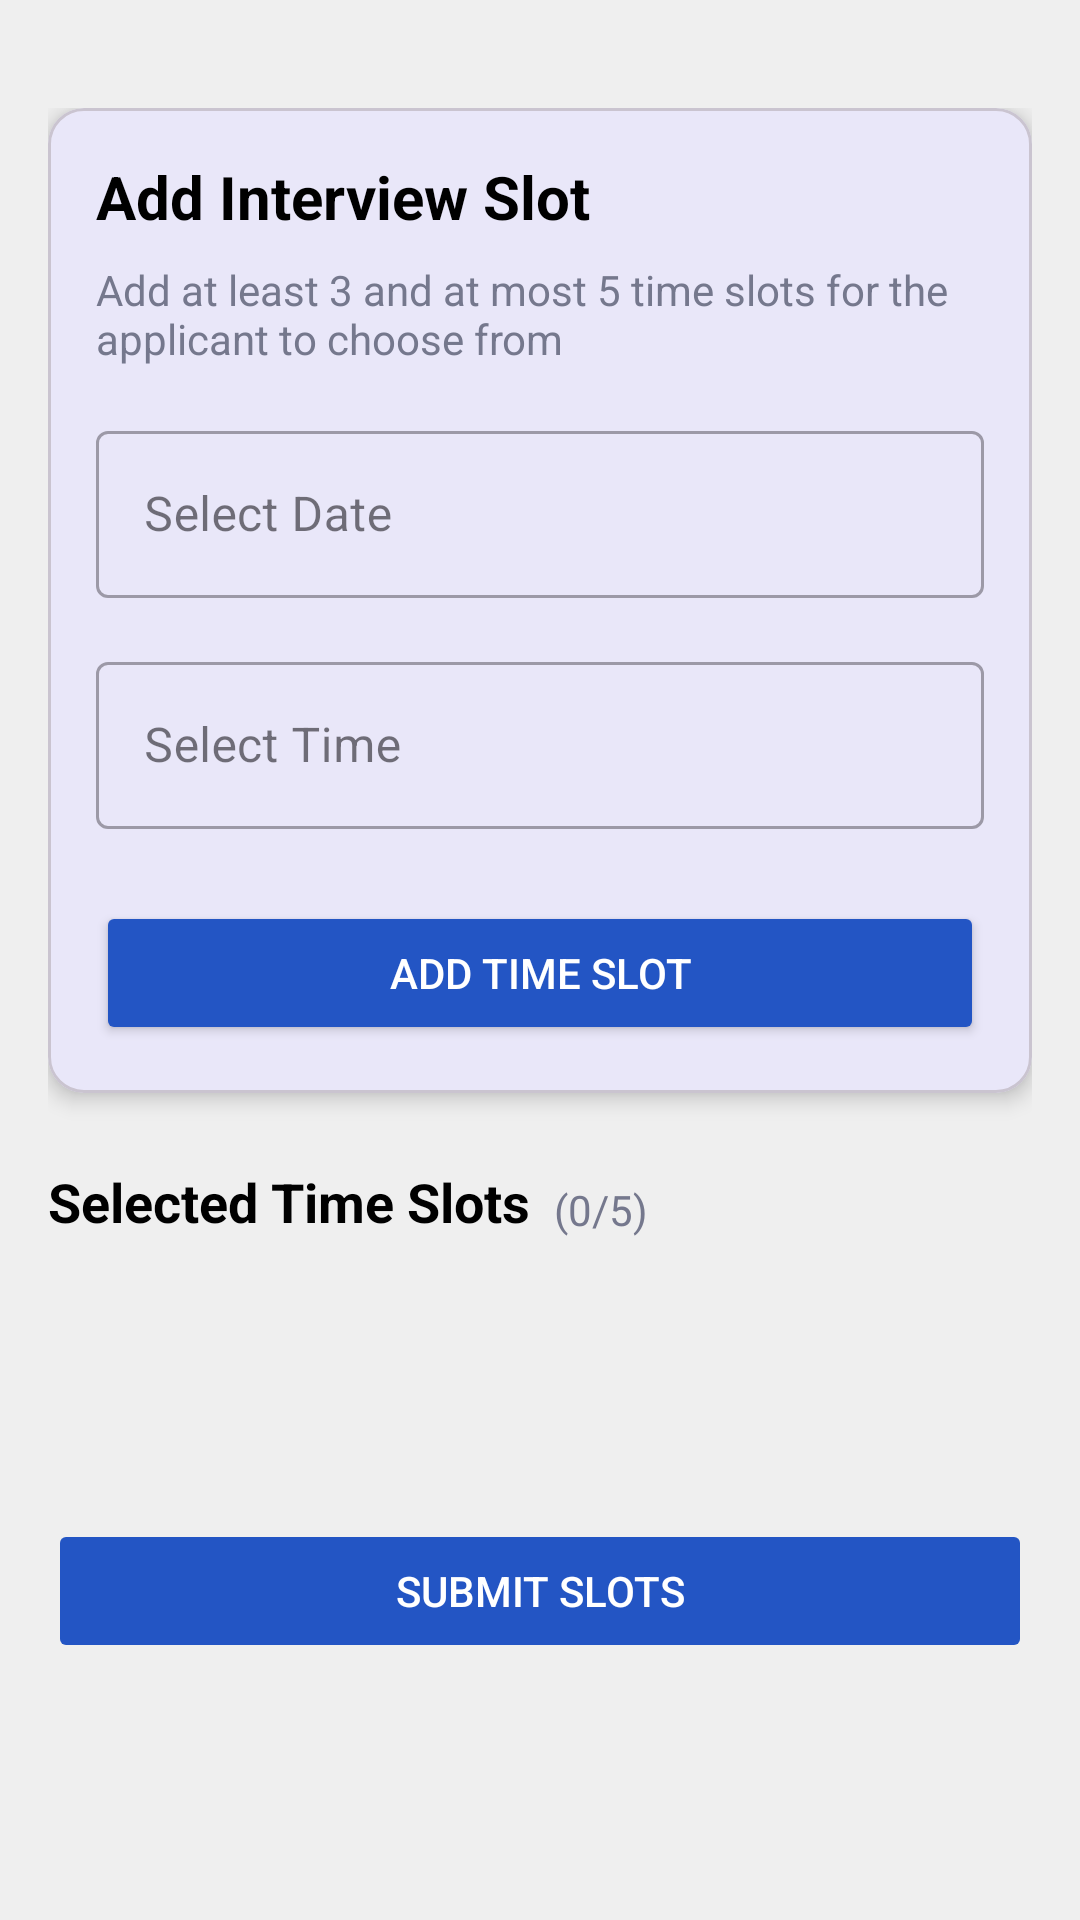

Layout XML and referenced resources for this Android screen:
<!-- AndroidManifest.xml: application theme Theme.CompanyApp -->
<!-- res/layout/activity_schedule_interview.xml -->
<?xml version="1.0" encoding="utf-8"?>
<androidx.constraintlayout.widget.ConstraintLayout xmlns:android="http://schemas.android.com/apk/res/android"
    xmlns:app="http://schemas.android.com/apk/res-auto"
    xmlns:tools="http://schemas.android.com/tools"
    android:id="@+id/main"
    android:layout_width="match_parent"
    android:layout_height="match_parent"
    android:background="@color/GrayBG"
    android:paddingTop="20dp"
    tools:context=".viewapplicants.ScheduleInterviewActivity">

    <ScrollView
        android:layout_width="match_parent"
        android:layout_height="match_parent"
        android:fillViewport="true">

        <androidx.constraintlayout.widget.ConstraintLayout
            android:layout_width="match_parent"
            android:layout_height="wrap_content"
            android:padding="16dp">

            <com.google.android.material.card.MaterialCardView
                android:id="@+id/cardAddSlot"
                android:layout_width="match_parent"
                android:layout_height="wrap_content"
                app:cardCornerRadius="12dp"
                app:cardElevation="4dp"
                app:layout_constraintTop_toTopOf="parent">

                <androidx.constraintlayout.widget.ConstraintLayout
                  android:id="@+id/layout_add_slots"
                    android:layout_width="match_parent"
                    android:layout_height="wrap_content"
                    android:padding="16dp">

                    <TextView
                        android:id="@+id/tvTitle"
                        android:layout_width="wrap_content"
                        android:layout_height="wrap_content"
                        android:text="Add Interview Slot"
                        android:textColor="@color/black"
                        android:textSize="20sp"
                        android:textStyle="bold"
                        app:layout_constraintStart_toStartOf="parent"
                        app:layout_constraintTop_toTopOf="parent" />

                    <TextView
                        android:id="@+id/tvInstruction"
                        android:layout_width="match_parent"
                        android:layout_height="wrap_content"
                        android:layout_marginTop="8dp"
                        android:text="Add at least 3 and at most 5 time slots for the applicant to choose from"
                        android:textColor="@color/LightText"
                        app:layout_constraintTop_toBottomOf="@id/tvTitle" />

                    <com.google.android.material.textfield.TextInputLayout
                        android:id="@+id/tilDate"
                        style="@style/Widget.MaterialComponents.TextInputLayout.OutlinedBox"
                        android:layout_width="match_parent"
                        android:layout_height="wrap_content"
                        android:layout_marginTop="16dp"
                        android:hint="Select Date"
                        app:layout_constraintTop_toBottomOf="@id/tvInstruction">

                        <com.google.android.material.textfield.TextInputEditText
                            android:id="@+id/etDate"
                            android:layout_width="match_parent"
                            android:layout_height="wrap_content"
                            android:focusable="false"
                            android:inputType="none" />
                    </com.google.android.material.textfield.TextInputLayout>

                    <com.google.android.material.textfield.TextInputLayout
                        android:id="@+id/tilTime"
                        style="@style/Widget.MaterialComponents.TextInputLayout.OutlinedBox"
                        android:layout_width="match_parent"
                        android:layout_height="wrap_content"
                        android:layout_marginTop="16dp"
                        android:hint="Select Time"
                        app:layout_constraintTop_toBottomOf="@id/tilDate">

                        <com.google.android.material.textfield.TextInputEditText
                            android:id="@+id/etTime"
                            android:layout_width="match_parent"
                            android:layout_height="wrap_content"
                            android:focusable="false"
                            android:inputType="none" />
                    </com.google.android.material.textfield.TextInputLayout>

                    <Button
                        android:id="@+id/btnAddSlot"
                        android:layout_width="match_parent"
                        android:layout_height="wrap_content"
                        android:layout_marginTop="24dp"
                        android:backgroundTint="@color/blue500"
                        android:text="Add Time Slot"
                        android:textColor="@color/white"
                        app:layout_constraintTop_toBottomOf="@id/tilTime" />
                </androidx.constraintlayout.widget.ConstraintLayout>
            </com.google.android.material.card.MaterialCardView>

            <TextView
                android:id="@+id/tvSlotsTitle"
                android:layout_width="wrap_content"
                android:layout_height="wrap_content"
                android:layout_marginTop="24dp"
                android:text="Selected Time Slots"
                android:textColor="@color/black"
                android:textSize="18sp"
                android:textStyle="bold"
                app:layout_constraintStart_toStartOf="parent"
                app:layout_constraintTop_toBottomOf="@id/cardAddSlot" />

            <TextView
                android:id="@+id/tvSlotsCount"
                android:layout_width="wrap_content"
                android:layout_height="wrap_content"
                android:layout_marginStart="8dp"
                android:text="(0/5)"
                android:textColor="@color/LightText"
                app:layout_constraintBottom_toBottomOf="@id/tvSlotsTitle"
                app:layout_constraintStart_toEndOf="@id/tvSlotsTitle" />

            <androidx.recyclerview.widget.RecyclerView
                android:id="@+id/rvTimeSlots"
                android:layout_width="match_parent"
                android:layout_height="wrap_content"
                android:layout_marginTop="16dp"
                app:layout_constraintTop_toBottomOf="@id/tvSlotsTitle" />

            <Button
                android:id="@+id/btnSubmit"
                android:layout_width="match_parent"
                android:layout_height="wrap_content"
                android:layout_marginTop="24dp"
                android:layout_marginBottom="16dp"
                android:backgroundTint="@color/blue500"
                android:text="Submit Slots"
                android:textColor="@color/white"
                android:enabled="false"
                app:layout_constraintBottom_toBottomOf="parent"
                app:layout_constraintTop_toBottomOf="@id/rvTimeSlots" />
        </androidx.constraintlayout.widget.ConstraintLayout>
    </ScrollView>
</androidx.constraintlayout.widget.ConstraintLayout>
<!-- resources referenced by this layout -->
<resources>
  <color name="GrayBG">#EFEFEF</color>
  <color name="LightText">#75788D</color>
  <color name="black">#FF000000</color>
  <color name="blue500">#2355C4</color>
  <color name="white">#FFFFFFFF</color>
  <style name="Theme.CompanyApp" parent="Theme.Material3.DayNight.NoActionBar">
          
          <item name="colorPrimary">#2355C4</item>
          <item name="colorPrimaryVariant">#2355C4</item>
          <item name="colorOnPrimary">@color/white</item>
          
          <item name="colorSecondary">#2355C4</item>
          <item name="colorSecondaryVariant">#2355C4</item>
          <item name="colorOnSecondary">@color/black</item>
          
          <item name="android:statusBarColor">#2355C4</item>
          
      </style>
</resources>
